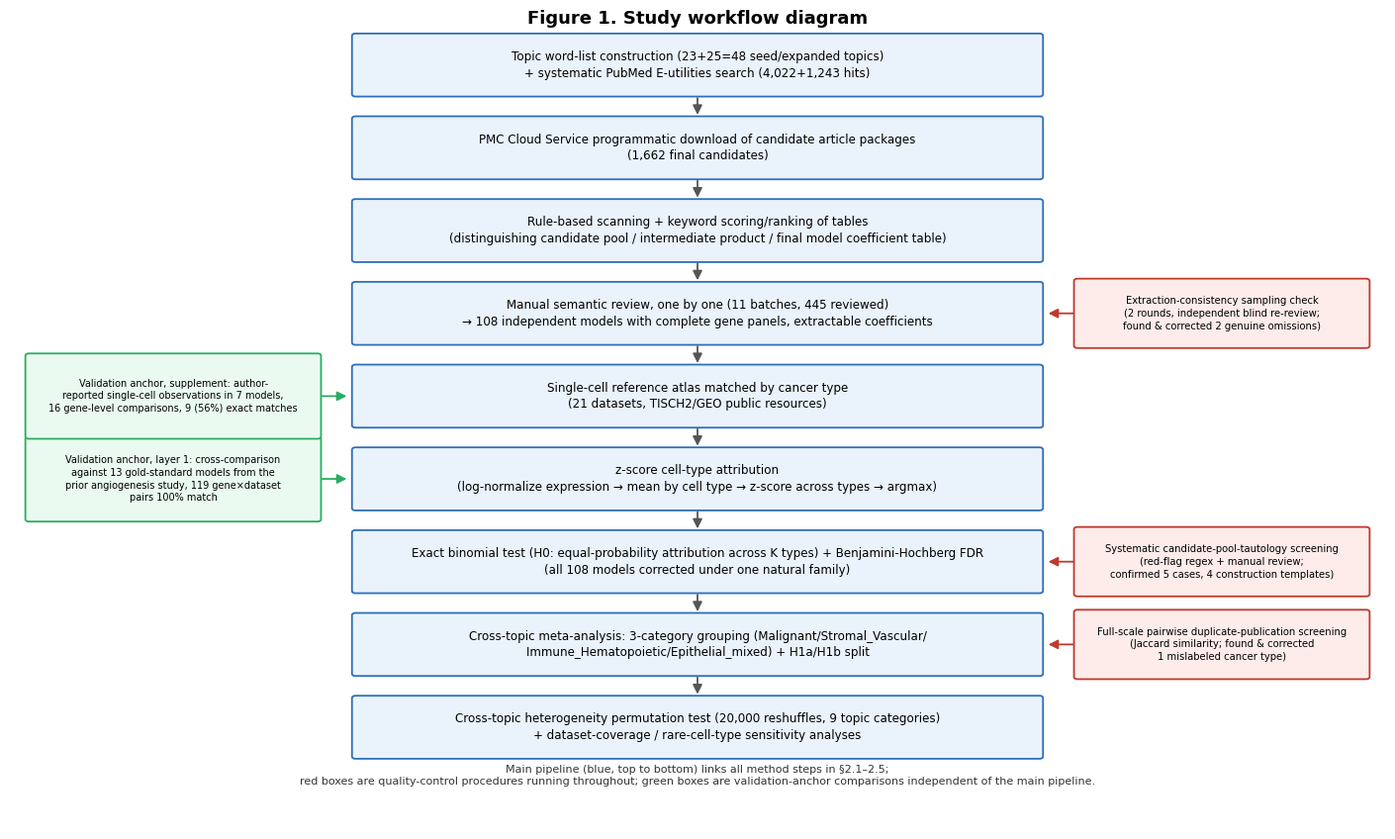
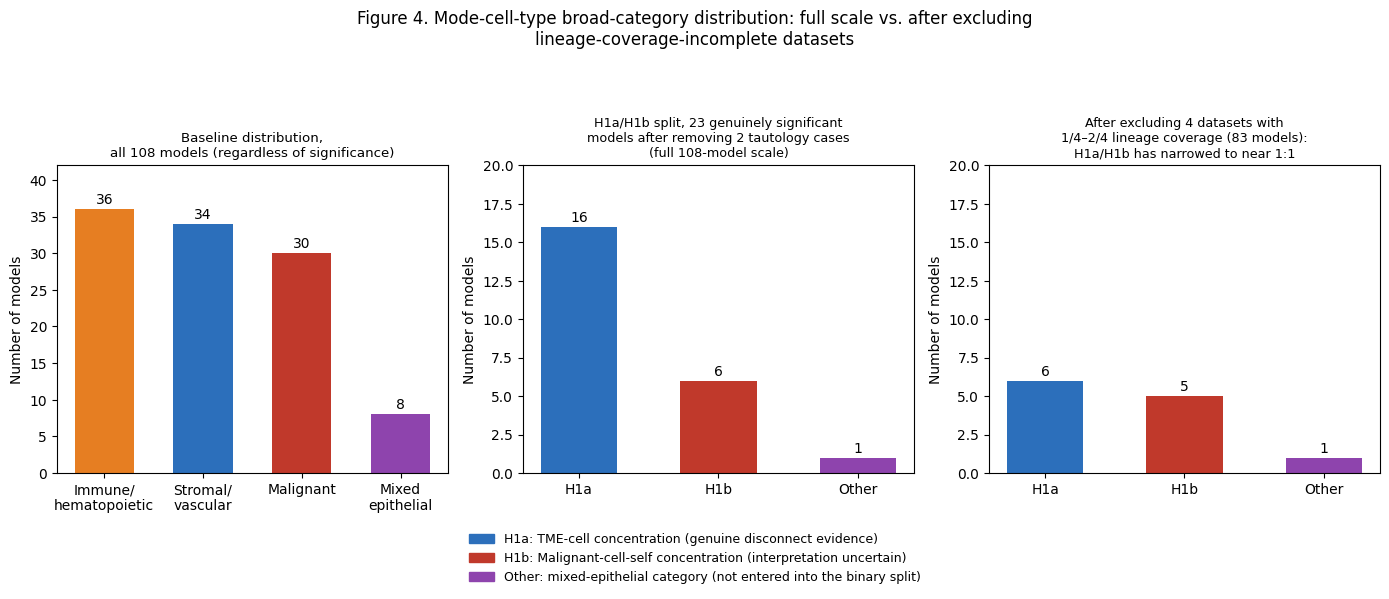
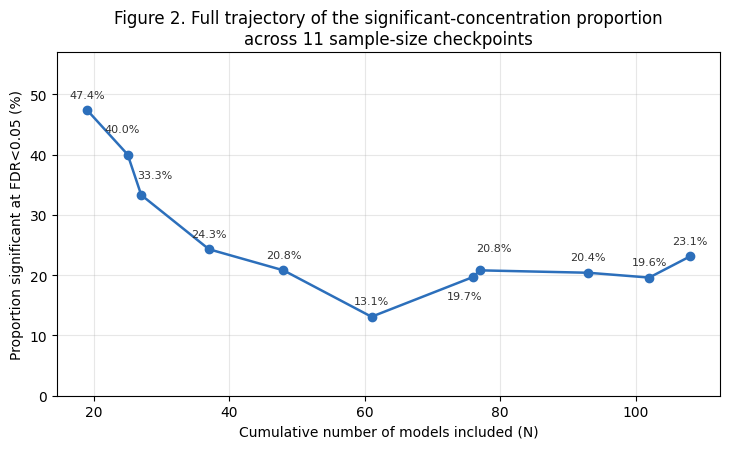
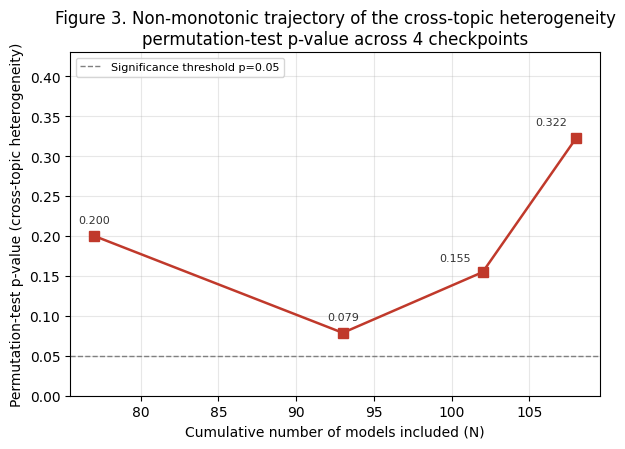

Recreate these plots in Python, in order.
# -*- coding: utf-8 -*-
"""English-labeled versions of the 4 manuscript figures, for the English review package."""
import matplotlib.pyplot as plt
import matplotlib
import matplotlib.patches as mpatches
from matplotlib.patches import FancyBboxPatch, FancyArrowPatch
import os

matplotlib.rcParams["font.sans-serif"] = ["Arial", "Helvetica", "DejaVu Sans"]
matplotlib.rcParams["axes.unicode_minus"] = False

OUT_DIR = "figures_en/"
os.makedirs(OUT_DIR, exist_ok=True)


def draw_box(ax, xy, w, h, text, fc="#eaf2fb", ec="#2c6fbb", fontsize=8.6):
    box = FancyBboxPatch((xy[0] - w / 2, xy[1] - h / 2), w, h,
                          boxstyle="round,pad=0.02,rounding_size=0.04",
                          linewidth=1.3, edgecolor=ec, facecolor=fc, zorder=2)
    ax.add_patch(box)
    ax.text(xy[0], xy[1], text, ha="center", va="center", fontsize=fontsize,
             zorder=3, linespacing=1.35)


def draw_arrow(ax, xy1, xy2, color="#555"):
    arr = FancyArrowPatch(xy1, xy2, arrowstyle="-|>", mutation_scale=14,
                           linewidth=1.3, color=color, zorder=1)
    ax.add_patch(arr)


def fig_workflow():
    fig, ax = plt.subplots(figsize=(14.2, 8.6))
    ax.set_xlim(0, 16.0)
    ax.set_ylim(2.2, 15)
    ax.axis("off")

    main_w, main_h = 8.0, 0.95
    qc_w, qc_h = 3.4, 1.05
    xc = 8.0

    stages = [
        (14.2, "Topic word-list construction (23+25=48 seed/expanded topics)\n+ systematic PubMed E-utilities search (4,022+1,243 hits)"),
        (12.9, "PMC Cloud Service programmatic download of candidate article packages\n(1,662 final candidates)"),
        (11.6, "Rule-based scanning + keyword scoring/ranking of tables\n(distinguishing candidate pool / intermediate product / final model coefficient table)"),
        (10.3, "Manual semantic review, one by one (11 batches, 445 reviewed)\n→ 108 independent models with complete gene panels, extractable coefficients"),
        (9.0, "Single-cell reference atlas matched by cancer type\n(21 datasets, TISCH2/GEO public resources)"),
        (7.7, "z-score cell-type attribution\n(log-normalize expression → mean by cell type → z-score across types → argmax)"),
        (6.4, "Exact binomial test (H0: equal-probability attribution across K types) + Benjamini-Hochberg FDR\n(all 108 models corrected under one natural family)"),
        (5.1, "Cross-topic meta-analysis: 3-category grouping (Malignant/Stromal_Vascular/\nImmune_Hematopoietic/Epithelial_mixed) + H1a/H1b split"),
        (3.8, "Cross-topic heterogeneity permutation test (20,000 reshuffles, 9 topic categories)\n+ dataset-coverage / rare-cell-type sensitivity analyses"),
    ]
    for y, text in stages:
        draw_box(ax, (xc, y), main_w, main_h, text)
    for i in range(len(stages) - 1):
        y1 = stages[i][0] - main_h / 2
        y2 = stages[i + 1][0] + main_h / 2
        draw_arrow(ax, (xc, y1), (xc, y2))

    qc_items = [
        (10.3, "Extraction-consistency sampling check\n(2 rounds, independent blind re-review;\nfound & corrected 2 genuine omissions)"),
        (6.4, "Systematic candidate-pool-tautology screening\n(red-flag regex + manual review;\nconfirmed 5 cases, 4 construction templates)"),
        (5.1, "Full-scale pairwise duplicate-publication screening\n(Jaccard similarity; found & corrected\n1 mislabeled cancer type)"),
    ]
    qc_x = xc + main_w / 2 + qc_w / 2 + 0.4
    for y, text in qc_items:
        draw_box(ax, (qc_x, y), qc_w, qc_h, text, fc="#fdecea", ec="#c0392b", fontsize=7.2)
        draw_arrow(ax, (qc_x - qc_w / 2, y), (xc + main_w / 2 + 0.05, y), color="#c0392b")

    va_x = xc - main_w / 2 - qc_w / 2 - 0.4
    draw_box(ax, (va_x, 7.7), qc_w, 1.3,
             "Validation anchor, layer 1: cross-comparison\nagainst 13 gold-standard models from the\nprior angiogenesis study, 119 gene×dataset\npairs 100% match",
             fc="#eafaf1", ec="#27ae60", fontsize=7.0)
    draw_arrow(ax, (va_x + qc_w / 2, 7.7), (xc - main_w / 2 - 0.05, 7.7), color="#27ae60")

    draw_box(ax, (va_x, 9.0), qc_w, 1.3,
             "Validation anchor, supplement: author-\nreported single-cell observations in 7 models,\n16 gene-level comparisons, 9 (56%) exact matches",
             fc="#eafaf1", ec="#27ae60", fontsize=7.0)
    draw_arrow(ax, (va_x + qc_w / 2, 9.0), (xc - main_w / 2 - 0.05, 9.0), color="#27ae60")

    ax.text(xc, 14.85, "Figure 1. Study workflow diagram", ha="center", fontsize=13, fontweight="bold")
    ax.text(xc, 2.9,
            "Main pipeline (blue, top to bottom) links all method steps in §2.1–2.5;\n"
            "red boxes are quality-control procedures running throughout; green boxes are validation-anchor comparisons independent of the main pipeline.",
            ha="center", fontsize=8.0, color="#333")

    fig.tight_layout()
    fig.savefig(OUT_DIR + "fig0_study_workflow.pdf")
    fig.savefig(OUT_DIR + "fig0_study_workflow.png", dpi=200)
    plt.close(fig)
    print("wrote fig0:", OUT_DIR + "fig0_study_workflow.png/.pdf")


def fig_h1a_h1b_distribution():
    fig, axes = plt.subplots(1, 3, figsize=(14, 4.8))

    all_cats = ["Immune/\nhematopoietic", "Stromal/\nvascular", "Malignant", "Mixed\nepithelial"]
    all_counts = [36, 34, 30, 8]
    colors_all = ["#e67e22", "#2c6fbb", "#c0392b", "#8e44ad"]
    ax = axes[0]
    bars = ax.bar(all_cats, all_counts, color=colors_all, width=0.6)
    for b, c in zip(bars, all_counts):
        ax.annotate(str(c), (b.get_x() + b.get_width() / 2, b.get_height()),
                    textcoords="offset points", xytext=(0, 4), ha="center", fontsize=10)
    ax.set_ylabel("Number of models")
    ax.set_title("Baseline distribution,\nall 108 models (regardless of significance)", fontsize=9.6)
    ax.set_ylim(0, 42)

    h1_cats = ["H1a", "H1b", "Other"]
    h1_counts = [16, 6, 1]
    colors_h1 = ["#2c6fbb", "#c0392b", "#8e44ad"]
    ax2 = axes[1]
    bars2 = ax2.bar(h1_cats, h1_counts, color=colors_h1, width=0.55)
    for b, c in zip(bars2, h1_counts):
        ax2.annotate(str(c), (b.get_x() + b.get_width() / 2, b.get_height()),
                     textcoords="offset points", xytext=(0, 4), ha="center", fontsize=10)
    ax2.set_ylabel("Number of models")
    ax2.set_title("H1a/H1b split, 23 genuinely significant\nmodels after removing 2 tautology cases\n(full 108-model scale)", fontsize=9.2)
    ax2.set_ylim(0, 20)

    h1_counts_exp = [6, 5, 1]
    ax3 = axes[2]
    bars3 = ax3.bar(h1_cats, h1_counts_exp, color=colors_h1, width=0.55)
    for b, c in zip(bars3, h1_counts_exp):
        ax3.annotate(str(c), (b.get_x() + b.get_width() / 2, b.get_height()),
                     textcoords="offset points", xytext=(0, 4), ha="center", fontsize=10)
    ax3.set_ylabel("Number of models")
    ax3.set_title("After excluding 4 datasets with\n1/4–2/4 lineage coverage (83 models):\nH1a/H1b has narrowed to near 1:1", fontsize=9.2)
    ax3.set_ylim(0, 20)

    legend_handles = [
        mpatches.Patch(color="#2c6fbb", label="H1a: TME-cell concentration (genuine disconnect evidence)"),
        mpatches.Patch(color="#c0392b", label="H1b: Malignant-cell-self concentration (interpretation uncertain)"),
        mpatches.Patch(color="#8e44ad", label="Other: mixed-epithelial category (not entered into the binary split)"),
    ]
    fig.legend(handles=legend_handles, loc="lower center", ncol=1, fontsize=9,
               frameon=False, bbox_to_anchor=(0.5, -0.14))

    fig.suptitle("Figure 4. Mode-cell-type broad-category distribution: full scale vs. after excluding\nlineage-coverage-incomplete datasets", fontsize=12, y=1.08)
    fig.tight_layout()
    fig.savefig(OUT_DIR + "fig3_h1a_h1b_distribution.pdf", bbox_inches="tight")
    fig.savefig(OUT_DIR + "fig3_h1a_h1b_distribution.png", dpi=200, bbox_inches="tight")
    plt.close(fig)
    print("wrote fig3:", OUT_DIR + "fig3_h1a_h1b_distribution.png/.pdf")


def fig_trajectories():
    n_models_a = [19, 25, 27, 37, 48, 61, 76, 77, 93, 102, 108]
    rates_a = [47.4, 40.0, 33.3, 24.3, 20.8, 13.1, 19.7, 20.8, 20.4, 19.6, 23.1]

    fig, ax = plt.subplots(figsize=(7.4, 4.6))
    ax.plot(n_models_a, rates_a, marker="o", color="#2c6fbb", linewidth=1.8, markersize=6)
    # Per-point label offsets (points, in xytext units) chosen to keep labels clear of the
    # connecting lines; the two close-together checkpoints at x=76/77 are split above/below.
    label_offsets = {
        25: (-4, 16),
        27: (10, 12),
        76: (-6, -16),
        77: (10, 14),
    }
    for x, y in zip(n_models_a, rates_a):
        dx, dy = label_offsets.get(x, (0, 9))
        ax.annotate(f"{y:.1f}%", (x, y), textcoords="offset points", xytext=(dx, dy),
                    ha="center", fontsize=8, color="#333")
    ax.set_xlabel("Cumulative number of models included (N)")
    ax.set_ylabel("Proportion significant at FDR<0.05 (%)")
    ax.set_title("Figure 2. Full trajectory of the significant-concentration proportion\nacross 11 sample-size checkpoints")
    ax.grid(True, alpha=0.3)
    ax.set_ylim(0, 57)
    fig.tight_layout()
    fig.savefig(OUT_DIR + "fig_significant_rate_trajectory.pdf")
    fig.savefig(OUT_DIR + "fig_significant_rate_trajectory.png", dpi=200)
    plt.close(fig)
    print("wrote trajectory A:", OUT_DIR + "fig_significant_rate_trajectory.png/.pdf")

    n_models_b = [77, 93, 102, 108]
    pvals_b = [0.20, 0.0787, 0.1547, 0.3220]

    fig, ax = plt.subplots(figsize=(6.2, 4.6))
    ax.plot(n_models_b, pvals_b, marker="s", color="#c0392b", linewidth=1.8, markersize=7)
    ax.axhline(0.05, color="gray", linestyle="--", linewidth=1, label="Significance threshold p=0.05")
    # Per-point label offsets: 102 is nudged up-left so the ascending segment to 108 doesn't
    # cross it, and 108 is nudged left so its label doesn't clip the right/top plot edge.
    label_offsets = {
        102: (-20, 8),
        108: (-18, 10),
    }
    for x, y in zip(n_models_b, pvals_b):
        dx, dy = label_offsets.get(x, (0, 9))
        ax.annotate(f"{y:.3f}", (x, y), textcoords="offset points", xytext=(dx, dy),
                    ha="center", fontsize=8, color="#333")
    ax.set_xlabel("Cumulative number of models included (N)")
    ax.set_ylabel("Permutation-test p-value (cross-topic heterogeneity)")
    ax.set_title("Figure 3. Non-monotonic trajectory of the cross-topic heterogeneity\npermutation-test p-value across 4 checkpoints")
    ax.set_ylim(0, 0.43)
    ax.legend(loc="upper left", fontsize=8)
    ax.grid(True, alpha=0.3)
    fig.tight_layout()
    fig.savefig(OUT_DIR + "fig_heterogeneity_pvalue_trajectory.pdf")
    fig.savefig(OUT_DIR + "fig_heterogeneity_pvalue_trajectory.png", dpi=200)
    plt.close(fig)
    print("wrote trajectory B:", OUT_DIR + "fig_heterogeneity_pvalue_trajectory.png/.pdf")


if __name__ == "__main__":
    fig_workflow()
    fig_h1a_h1b_distribution()
    fig_trajectories()
